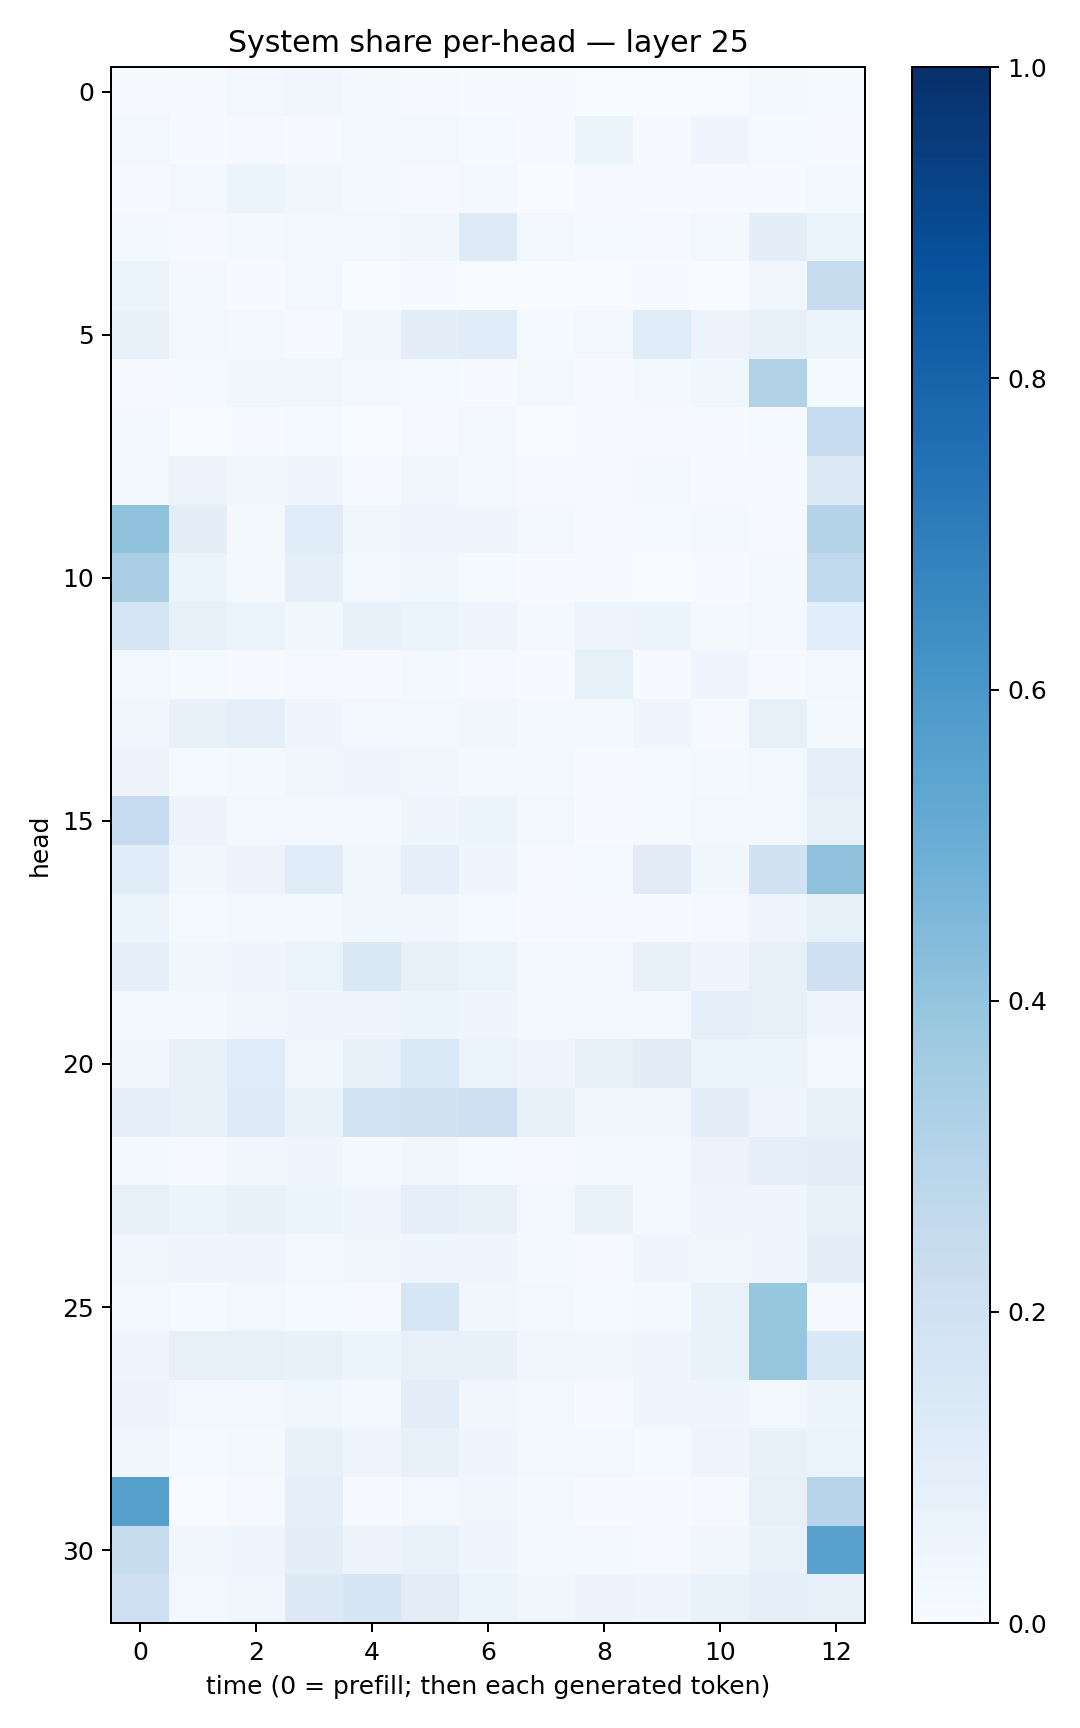

The data file committed next to this chart (first rows):
0.008560275, 0.0056234696, 0.03030979, 0.03212632, 0.01949584, 0.010660094, 0.004616664, 0.0049473415, 0.0019940224, 0.0035124777, 0.0036329913, 0.021883368, 0.0140200695
0.03078, 0.004196, 0.008076, 0.00408, 0.01826, 0.02613, 0.01181, 0.006507, 0.05385, 0.007564, 0.04343, 0.01249, 0.01149
0.009914, 0.02452, 0.0588, 0.03127, 0.01622, 0.01058, 0.02065, 0.002003, 0.01104, 0.005957, 0.005464, 0.007374, 0.01889
0.01875, 0.01047, 0.02015, 0.03015, 0.03027, 0.0353, 0.1248, 0.026, 0.01385, 0.009001, 0.02514, 0.1014, 0.05332
0.06299, 0.02033, 0.007713, 0.02922, 0.002604, 0.004394, 0.002599, 0.001177, 0.0007487, 0.004996, 0.0009875, 0.03443, 0.2397
0.07673, 0.03, 0.01853, 0.01036, 0.03734, 0.09669, 0.1141, 0.01444, 0.02698, 0.1134, 0.05626, 0.07299, 0.05972
0.009392, 0.01406, 0.03737, 0.03757, 0.02171, 0.0121, 0.007347, 0.01857, 0.00479, 0.01716, 0.03519, 0.311, 0.01455
0.01912, 0.002381, 0.005998, 0.01396, 0.003092, 0.01001, 0.03025, 0.003381, 0.004448, 0.004637, 0.007401, 0.01422, 0.2467
0.0245, 0.05771, 0.03534, 0.04418, 0.01143, 0.03774, 0.01572, 0.00867, 0.009622, 0.01851, 0.007147, 0.007621, 0.1311
0.4115, 0.09836, 0.01716, 0.1192, 0.03567, 0.04485, 0.04364, 0.02727, 0.01083, 0.01235, 0.01718, 0.01114, 0.304
0.3394, 0.06031, 0.01813, 0.08921, 0.02524, 0.03744, 0.0122, 0.006388, 0.004334, 0.003268, 0.0055, 0.01758, 0.2627
0.1731, 0.08189, 0.06543, 0.03607, 0.0706, 0.06407, 0.05051, 0.01961, 0.04846, 0.05208, 0.02071, 0.02782, 0.1088
0.03092, 0.01341, 0.006337, 0.0116, 0.006719, 0.01743, 0.009051, 0.006924, 0.08496, 0.006206, 0.0418, 0.01034, 0.02742
0.03202, 0.07294, 0.09084, 0.04307, 0.0304, 0.02922, 0.03855, 0.01615, 0.01756, 0.04591, 0.008561, 0.08278, 0.01801
0.05488, 0.01228, 0.01664, 0.03381, 0.0449, 0.03894, 0.0207, 0.01935, 0.005811, 0.01451, 0.01804, 0.02416, 0.087
0.248, 0.05632, 0.03039, 0.02729, 0.02079, 0.03993, 0.05335, 0.02722, 0.007412, 0.01467, 0.02677, 0.02487, 0.08571
0.1141, 0.03662, 0.0549, 0.1149, 0.03572, 0.09122, 0.03923, 0.01137, 0.01415, 0.1094, 0.03706, 0.193, 0.4129
0.05264, 0.01308, 0.02125, 0.01878, 0.03866, 0.03242, 0.01519, 0.005913, 0.01028, 0.007173, 0.009443, 0.04767, 0.08314
0.08847, 0.03578, 0.045, 0.06385, 0.1417, 0.07763, 0.06457, 0.02571, 0.02613, 0.072, 0.04186, 0.08164, 0.2109
0.01782, 0.02314, 0.03822, 0.04209, 0.0487, 0.061, 0.04227, 0.02408, 0.02668, 0.02467, 0.09166, 0.08411, 0.04361
0.03707, 0.07312, 0.1204, 0.03793, 0.08419, 0.1389, 0.06383, 0.04599, 0.08265, 0.1105, 0.05112, 0.05099, 0.02229
0.08831, 0.07093, 0.1241, 0.06687, 0.184, 0.1909, 0.2096, 0.07648, 0.03392, 0.03164, 0.09549, 0.04028, 0.0718
0.02066, 0.008509, 0.03142, 0.04223, 0.02332, 0.03395, 0.01301, 0.01071, 0.01669, 0.02148, 0.05558, 0.09141, 0.1002
0.08128, 0.05994, 0.07765, 0.05171, 0.04239, 0.08698, 0.0766, 0.03104, 0.0701, 0.02327, 0.0409, 0.04352, 0.07106
0.03154, 0.04232, 0.04368, 0.02519, 0.03694, 0.04001, 0.04122, 0.01767, 0.00989, 0.04394, 0.03645, 0.04582, 0.09722
0.02452, 0.01355, 0.02399, 0.01227, 0.0113, 0.1624, 0.03156, 0.02543, 0.01407, 0.02216, 0.06809, 0.3943, 0.008205
0.04038, 0.08098, 0.08446, 0.07727, 0.05371, 0.07669, 0.07341, 0.03498, 0.03859, 0.04457, 0.06798, 0.3922, 0.1432
0.05805, 0.02466, 0.02671, 0.03789, 0.02289, 0.1017, 0.03292, 0.02986, 0.005751, 0.04334, 0.03972, 0.0293, 0.0594
0.03489, 0.01193, 0.0224, 0.07159, 0.05072, 0.07155, 0.04373, 0.02615, 0.02422, 0.0155, 0.049, 0.0777, 0.06311
0.566, 0.002918, 0.009147, 0.09333, 0.00487, 0.02388, 0.03153, 0.01583, 0.005657, 0.006256, 0.01011, 0.08255, 0.2943
0.242, 0.033, 0.04659, 0.1014, 0.05679, 0.06739, 0.04676, 0.02647, 0.01624, 0.009453, 0.03331, 0.06763, 0.5544
0.2108, 0.02569, 0.03357, 0.1315, 0.1663, 0.1028, 0.06034, 0.03527, 0.05534, 0.0416, 0.06923, 0.08986, 0.0797
